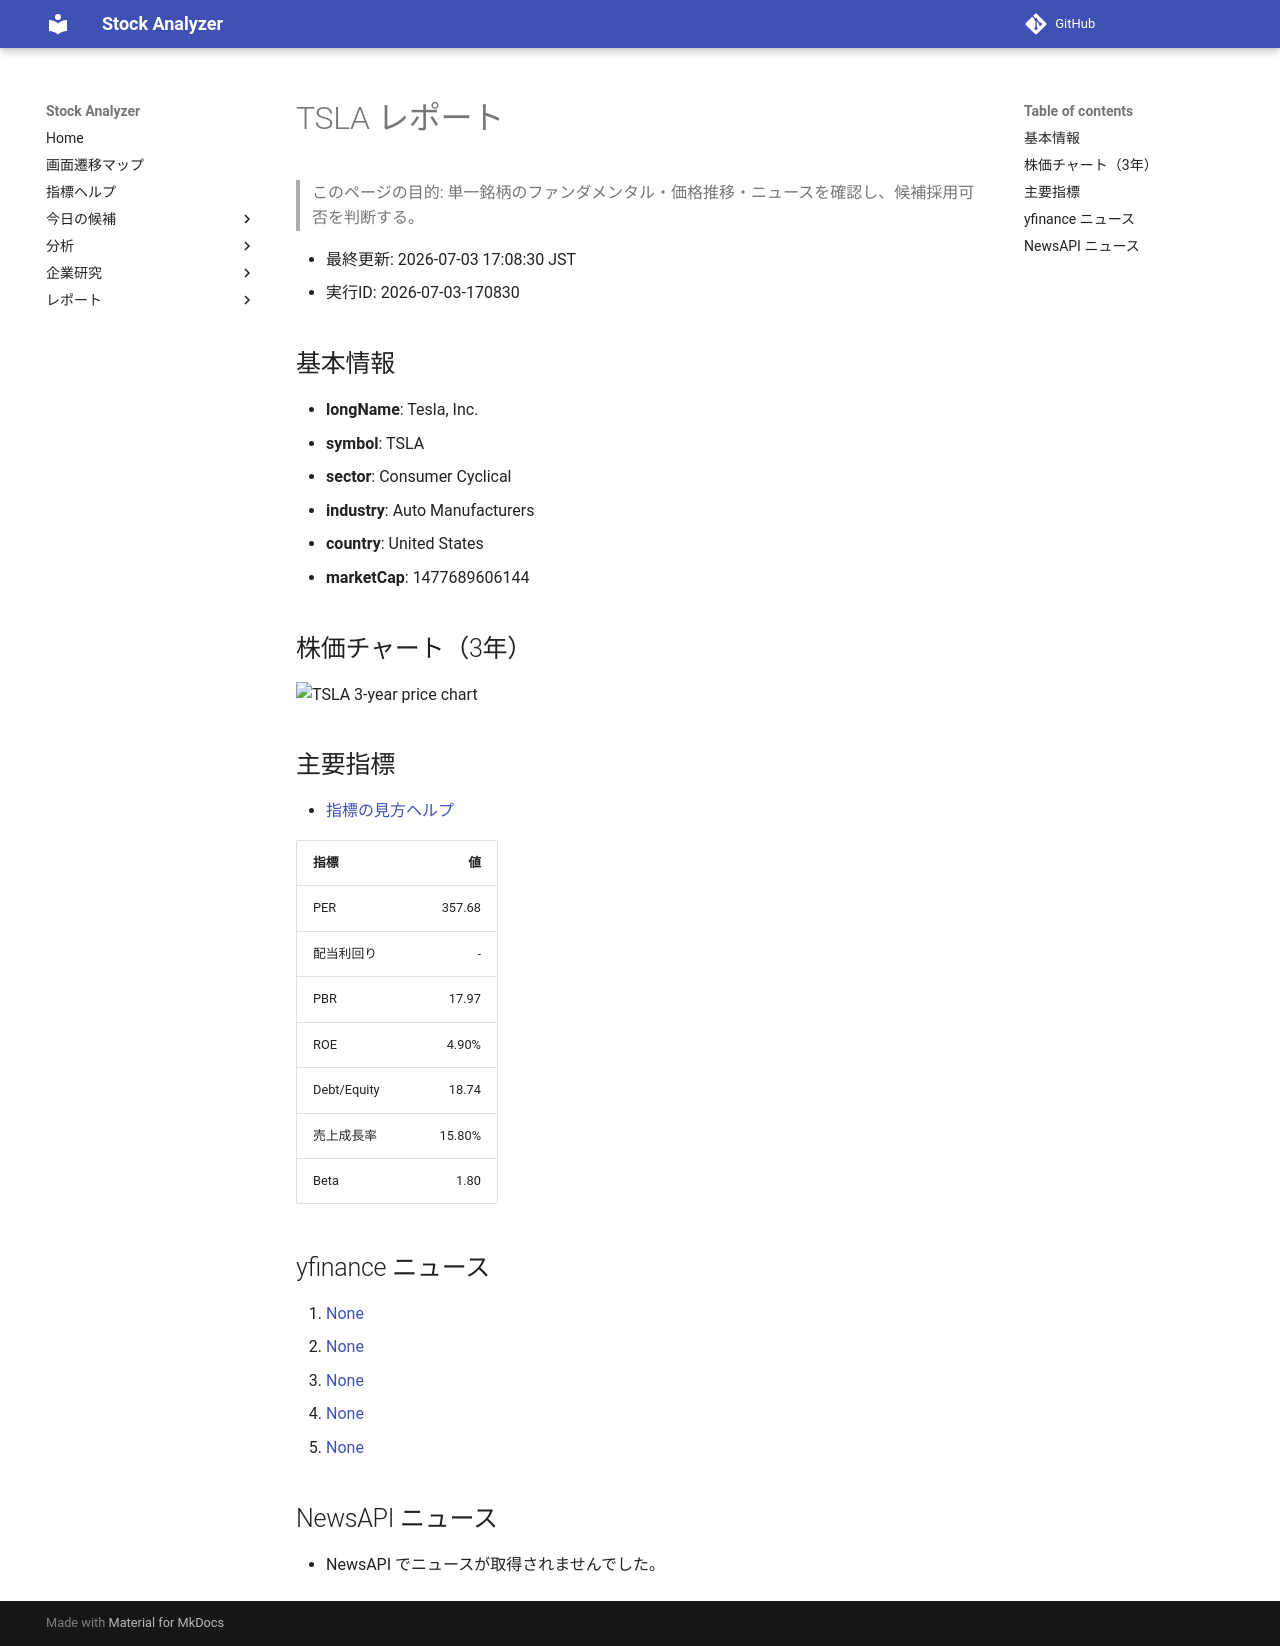

repository: Yumi-note/Making-APP · page: reports/2026-07-03/170830/TSLA/index.html · generator: mkdocs

# TSLA レポート

> このページの目的: 単一銘柄のファンダメンタル・価格推移・ニュースを確認し、候補採用可否を判断する。

- 最終更新: 2026-07-03 17:08:30 JST
- 実行ID: 2026-07-03-170830

## 基本情報

- **longName**: Tesla, Inc.
- **symbol**: TSLA
- **sector**: Consumer Cyclical
- **industry**: Auto Manufacturers
- **country**: United States
- **marketCap**: 1477689606144

## 株価チャート（3年）

![TSLA 3-year price chart](TSLA_3y.png)

## 主要指標

- [指標の見方ヘルプ](../../../../indicators.md)

| 指標 | 値 |
|---|---:|
| PER | 357.68 |
| 配当利回り | - |
| PBR | 17.97 |
| ROE | 4.90% |
| Debt/Equity | 18.74 |
| 売上成長率 | 15.80% |
| Beta | 1.80 |

## yfinance ニュース

1. [None](None)
2. [None](None)
3. [None](None)
4. [None](None)
5. [None](None)

## NewsAPI ニュース

- NewsAPI でニュースが取得されませんでした。
